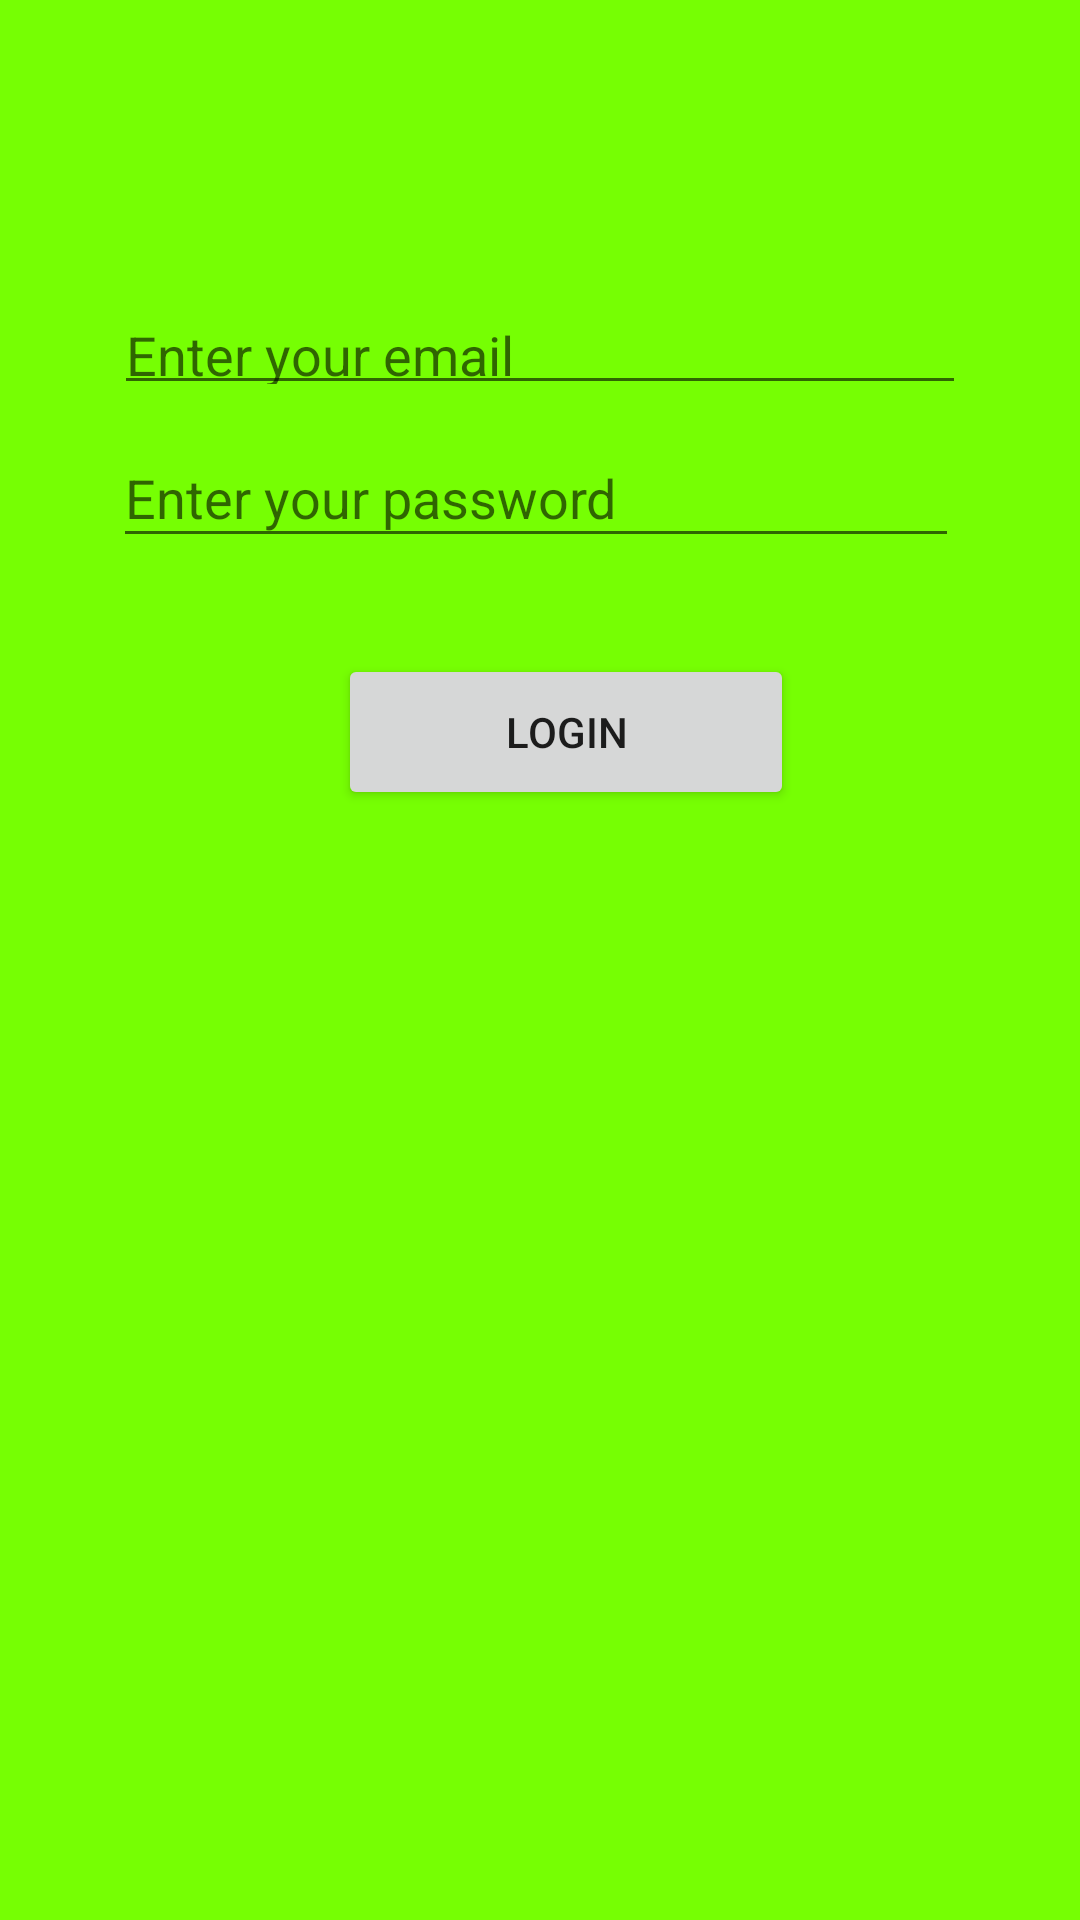

Here is an Android app screen rendered from its layout file. Give the layout XML and the strings, colors and styles it references.
<!-- AndroidManifest.xml: application theme Theme.Kanimoyi -->
<!-- res/layout/activity_login2.xml -->
<?xml version="1.0" encoding="utf-8"?>
<androidx.constraintlayout.widget.ConstraintLayout xmlns:android="http://schemas.android.com/apk/res/android"
    xmlns:app="http://schemas.android.com/apk/res-auto"
    xmlns:tools="http://schemas.android.com/tools"
    android:layout_width="match_parent"
    android:layout_height="match_parent"
    android:background="#76FF03"
    tools:context=".Login">

    <EditText
        android:id="@+id/et_signup_email"
        android:layout_width="284dp"
        android:layout_height="39dp"
        android:layout_marginTop="96dp"
        android:ems="10"
        android:hint="Enter your email"
        android:inputType="textEmailAddress"
        app:layout_constraintEnd_toEndOf="parent"
        app:layout_constraintStart_toStartOf="parent"
        app:layout_constraintTop_toTopOf="parent" />

    <EditText
        android:id="@+id/et_signup_password"
        android:layout_width="282dp"
        android:layout_height="43dp"
        android:layout_marginStart="102dp"
        android:layout_marginTop="8dp"
        android:layout_marginEnd="100dp"
        android:ems="10"
        android:hint="Enter your password"
        android:inputType="textPassword"
        app:layout_constraintEnd_toEndOf="parent"
        app:layout_constraintHorizontal_bias="0.52"
        app:layout_constraintStart_toStartOf="parent"
        app:layout_constraintTop_toBottomOf="@+id/et_signup_email" />

    <Button
        android:id="@+id/verify"
        android:layout_width="152dp"
        android:layout_height="52dp"
        android:layout_marginStart="170dp"
        android:layout_marginTop="32dp"
        android:layout_marginEnd="147dp"
        android:text="Login"
        app:layout_constraintEnd_toEndOf="parent"
        app:layout_constraintHorizontal_bias="0.528"
        app:layout_constraintStart_toStartOf="parent"
        app:layout_constraintTop_toBottomOf="@+id/et_signup_password" />

</androidx.constraintlayout.widget.ConstraintLayout>
<!-- resources referenced by this layout -->
<resources>
  <style name="Theme.Kanimoyi" parent="Theme.MaterialComponents.DayNight.DarkActionBar">
          
          <item name="colorPrimary">@color/purple_500</item>
          <item name="colorPrimaryVariant">@color/purple_700</item>
          <item name="colorOnPrimary">@color/white</item>
          
          <item name="colorSecondary">@color/teal_200</item>
          <item name="colorSecondaryVariant">@color/teal_700</item>
          <item name="colorOnSecondary">@color/black</item>
          
          <item name="android:statusBarColor" tools:targetApi="l">?attr/colorPrimaryVariant</item>
          
      </style>
  <!-- not gathered from this repository: default colours our renderer supplied (Android Studio template values) -->
  <color name="purple_500">#FF6200EE</color>
  <color name="purple_700">#FF3700B3</color>
  <color name="teal_200">#FF03DAC5</color>
  <color name="teal_700">#FF018786</color>
  <color name="black">#FF000000</color>
  <color name="white">#FFFFFFFF</color>
</resources>
